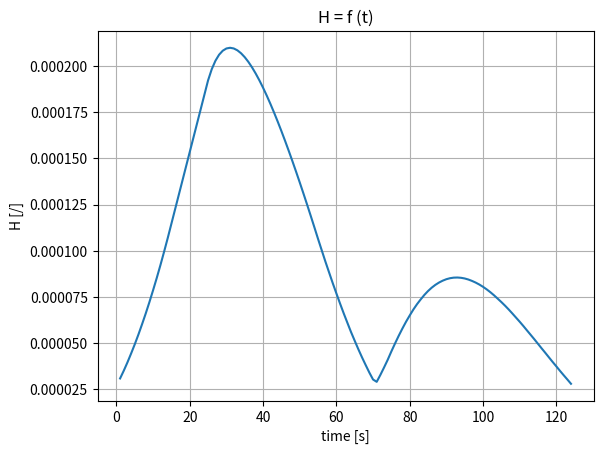

Write Python code to recreate this figure.
import math
import matplotlib.pyplot as plt
import numpy as np


def get_flux_1d():
    """ 1 D flux """
    y = [i for i in range(-35, 36)]
    y1 = [i for i in y if i % 5 == 0]
    # hr = 70
    f0 = 10**13
    f1 = []
    for el1 in y:
        f1.append(f0*math.cos(math.radians((math.pi*el1)/70)))
    return f1


f = get_flux_1d()
# plt.plot(f)
# plt.show()

hv = {i for i in range(20)}

t = [i for i in range(25)]

i = 25
j = 45

Np2 = np.zeros((20, 2))
# Np2[:, 1] = np.ones(20)

# H = np.zeros((1, 2))
H = []



def t_up(n_up):
    """
    :param n_up: n-th number of time the sample goes up
    :return: list with the time interval needed for the sample to reach the top, with dt=1[s]
    """
    return [i for i in range(25+100*n_up, 75+100*n_up)]


def t_down(n_down):
    """
    :param n_down: n-th number of time the sample goes down
    :return: list with the time interval needed for the sample to reach the bottom, with dt=1[s]
    """
    return [i for i in range(75+100*n_down, 125+100*n_down)]


def t_start():
    """
    :return: list with the time interval needed for the sample to reach the bottom from initial time = 0
    """
    return [i for i in range(0, 25)]


def going_down_first_time(i, j):
    td = t_start()
    for el1 in td:
        print(f't={el1} [s], i={i}, j={j}')
        Np2[:, 0] = [el1 for i in range(20)]
        Np2[:, 1] = Np2[:, 1] + [2 * el1 * m for m in f[i:j]]
        H.append((max(Np2[:, 1]) - min(Np2[:, 1])) / np.average(Np2[:, 1]))
        i += 1
        j += 1
    return i, j, Np2, H

def going_up(n, ii,jj):
    print('\nGoing UP\n')
    tu = t_up(n)
    for el2 in tu:
        print(f't={el2} [s], i={ii}, j={jj}')
        Np2[:, 0] = [el2 for i in range(20)]
        Np2[:, 1] = Np2[:, 1] + [2 * el2 * m for m in f[ii:jj]]
        H.append((max(Np2[:, 1]) - min(Np2[:, 1])) / np.average(Np2[:, 1]))
        ii -= 1
        jj -= 1
    return n, ii, jj, Np2, H


def going_down(n, ii, jj):
    print('\nGoing DOWN\n')
    td = t_down(n)
    for el1 in td:
        print(f't={el1} [s], i={ii}, j={jj}')
        Np2[:, 0] = [el1 for i in range(20)]
        Np2[:, 1] = Np2[:, 1] + [2 * el1 * m for m in f[ii:jj]]
        H.append((max(Np2[:, 1]) - min(Np2[:, 1])) / np.average(Np2[:, 1]))
        ii += 1
        jj += 1
    return n2, ii, jj, Np2, H


i1, j1, Np1, H1= going_down_first_time(25, 45)
n2, i2, j2, Np22, H2 = going_up(0, i1, j1)
n3, i3, j3, Np3, H3 = going_down(n2, i2, j2)



plt.plot(H3, '-')
plt.title(f'H = f (t)')
plt.xlabel('time [s]')
plt.ylabel('H [/]')
plt.grid(which='major', axis='both')
plt.show()
